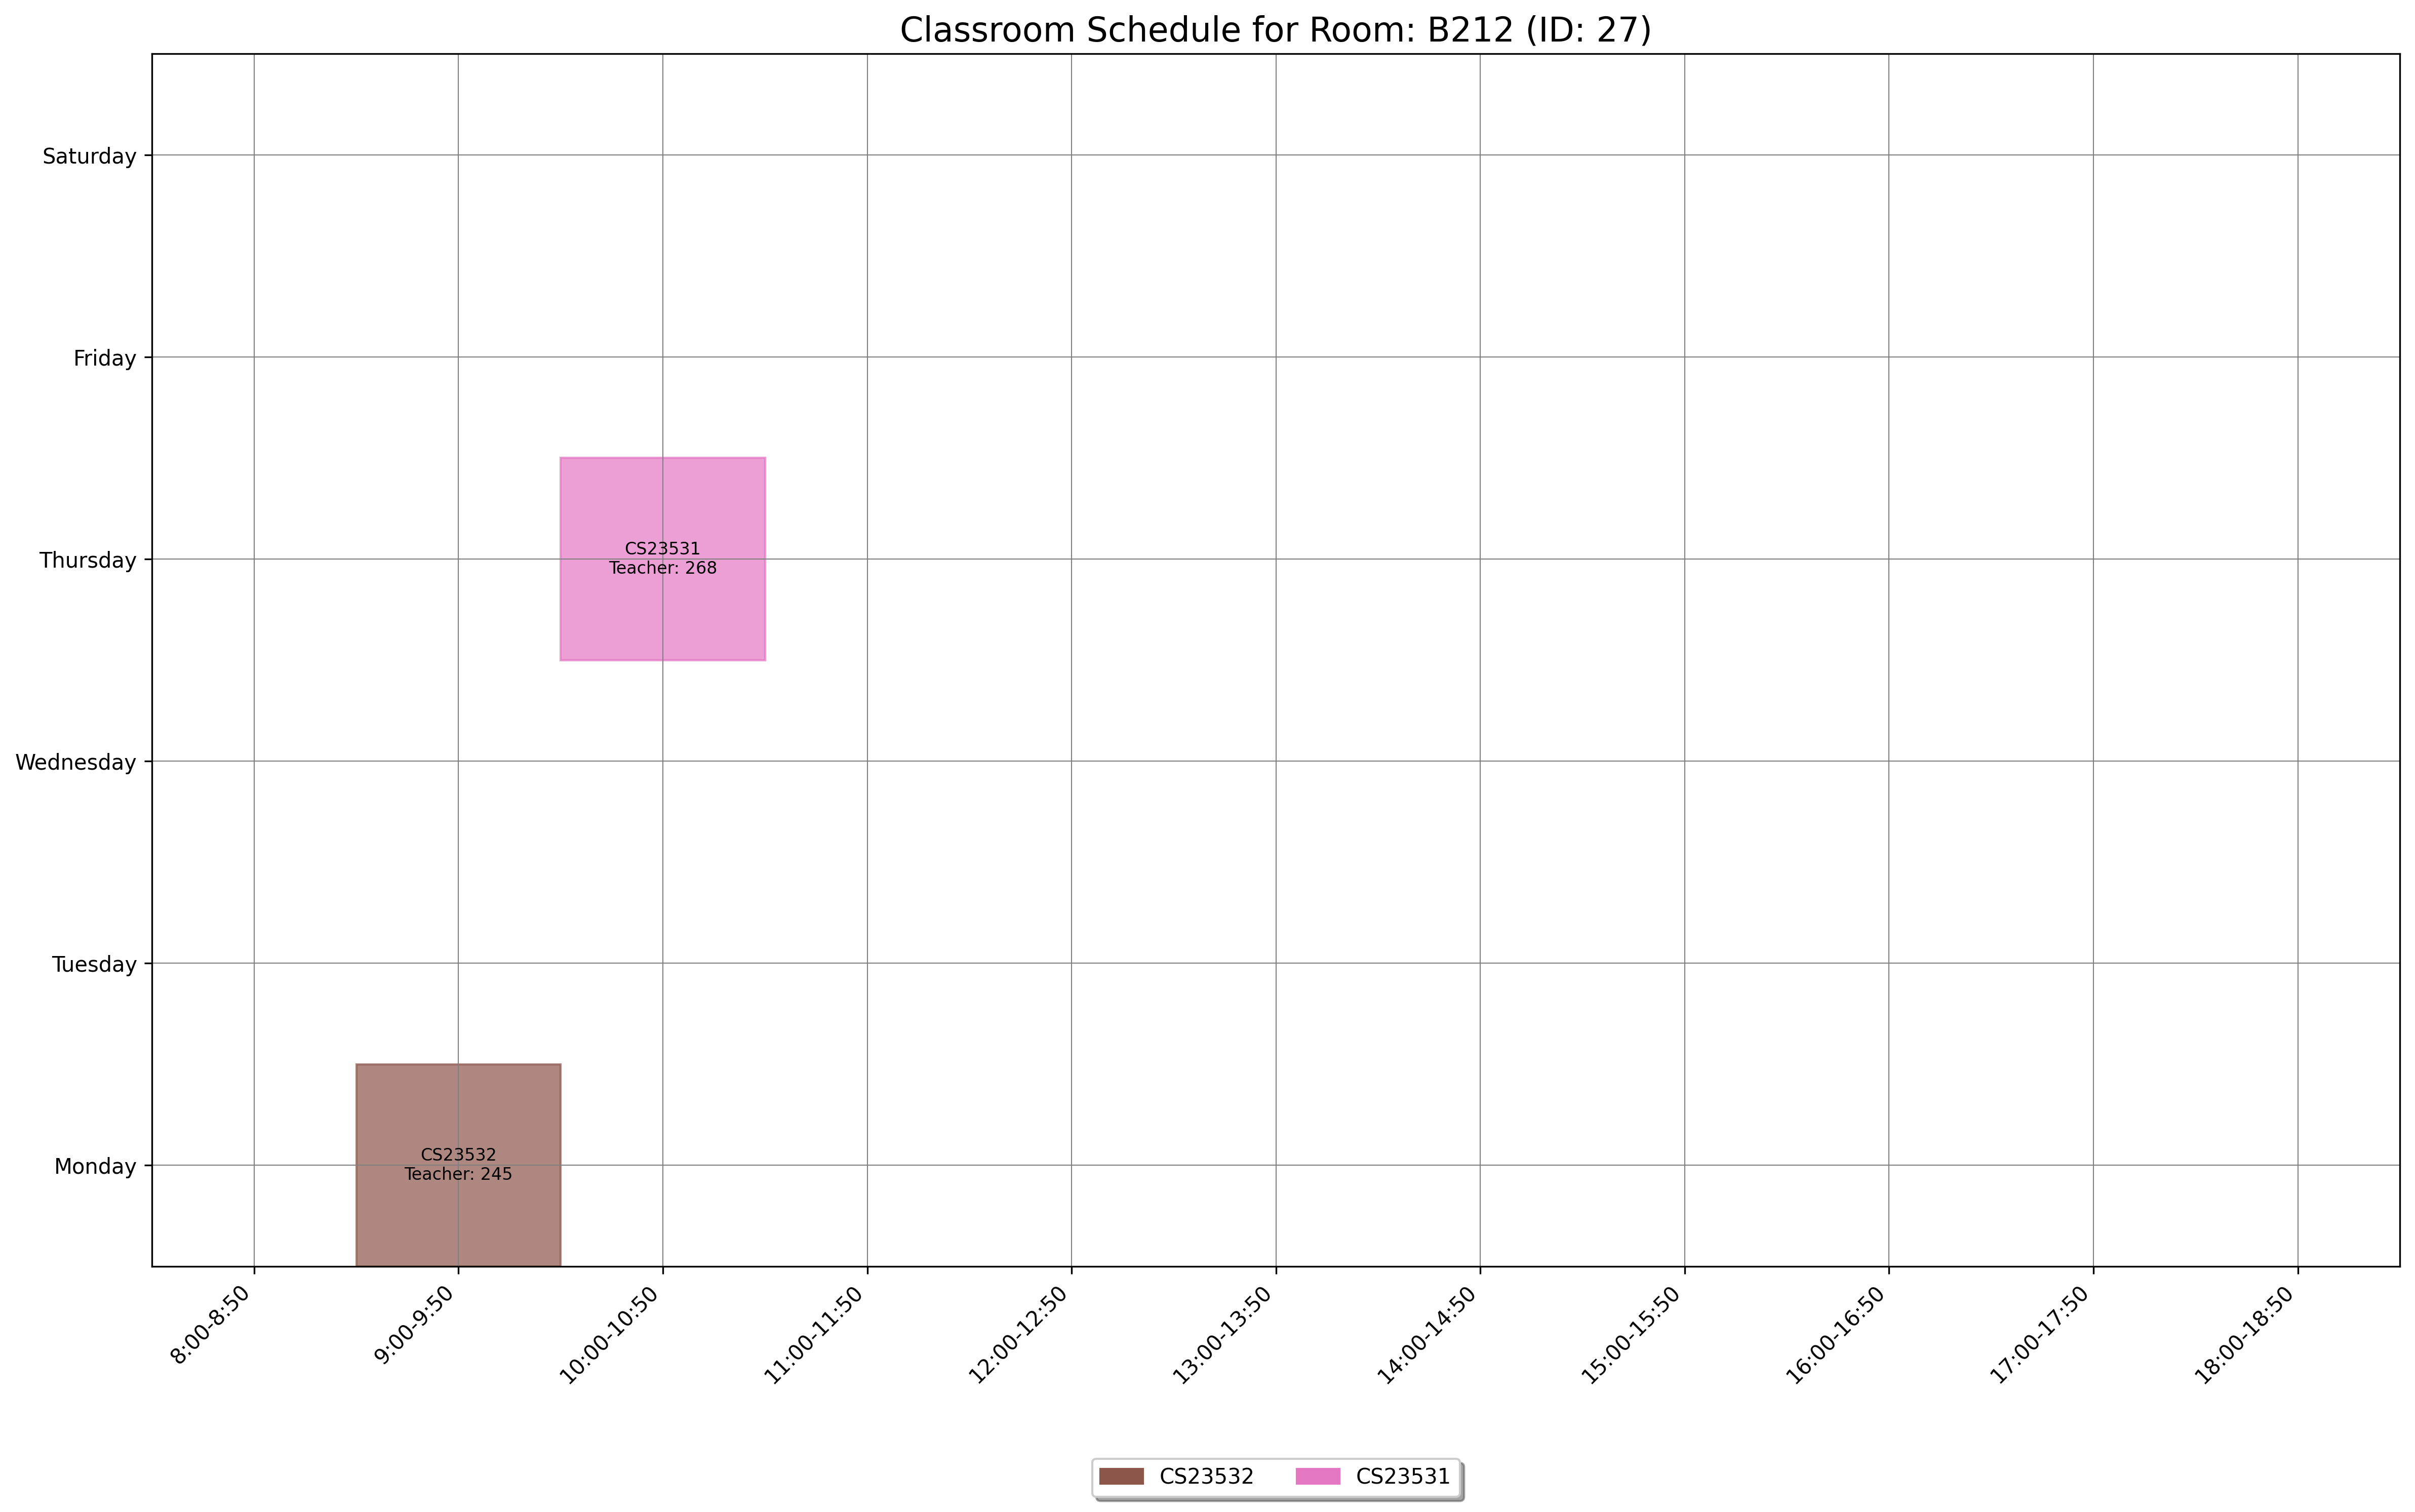

Data behind this chart, as committed beside it:
day, slot_type, slot_time, teacher_id, room_id, room_number, course_id, course_code, course_name
Monday, Theory, 9:00-9:50, 245, 27, B212, 1556, CS23532, Computer Networks
Thursday, Theory, 10:00-10:50, 268, 27, B212, 1555, CS23531, Web Programming
